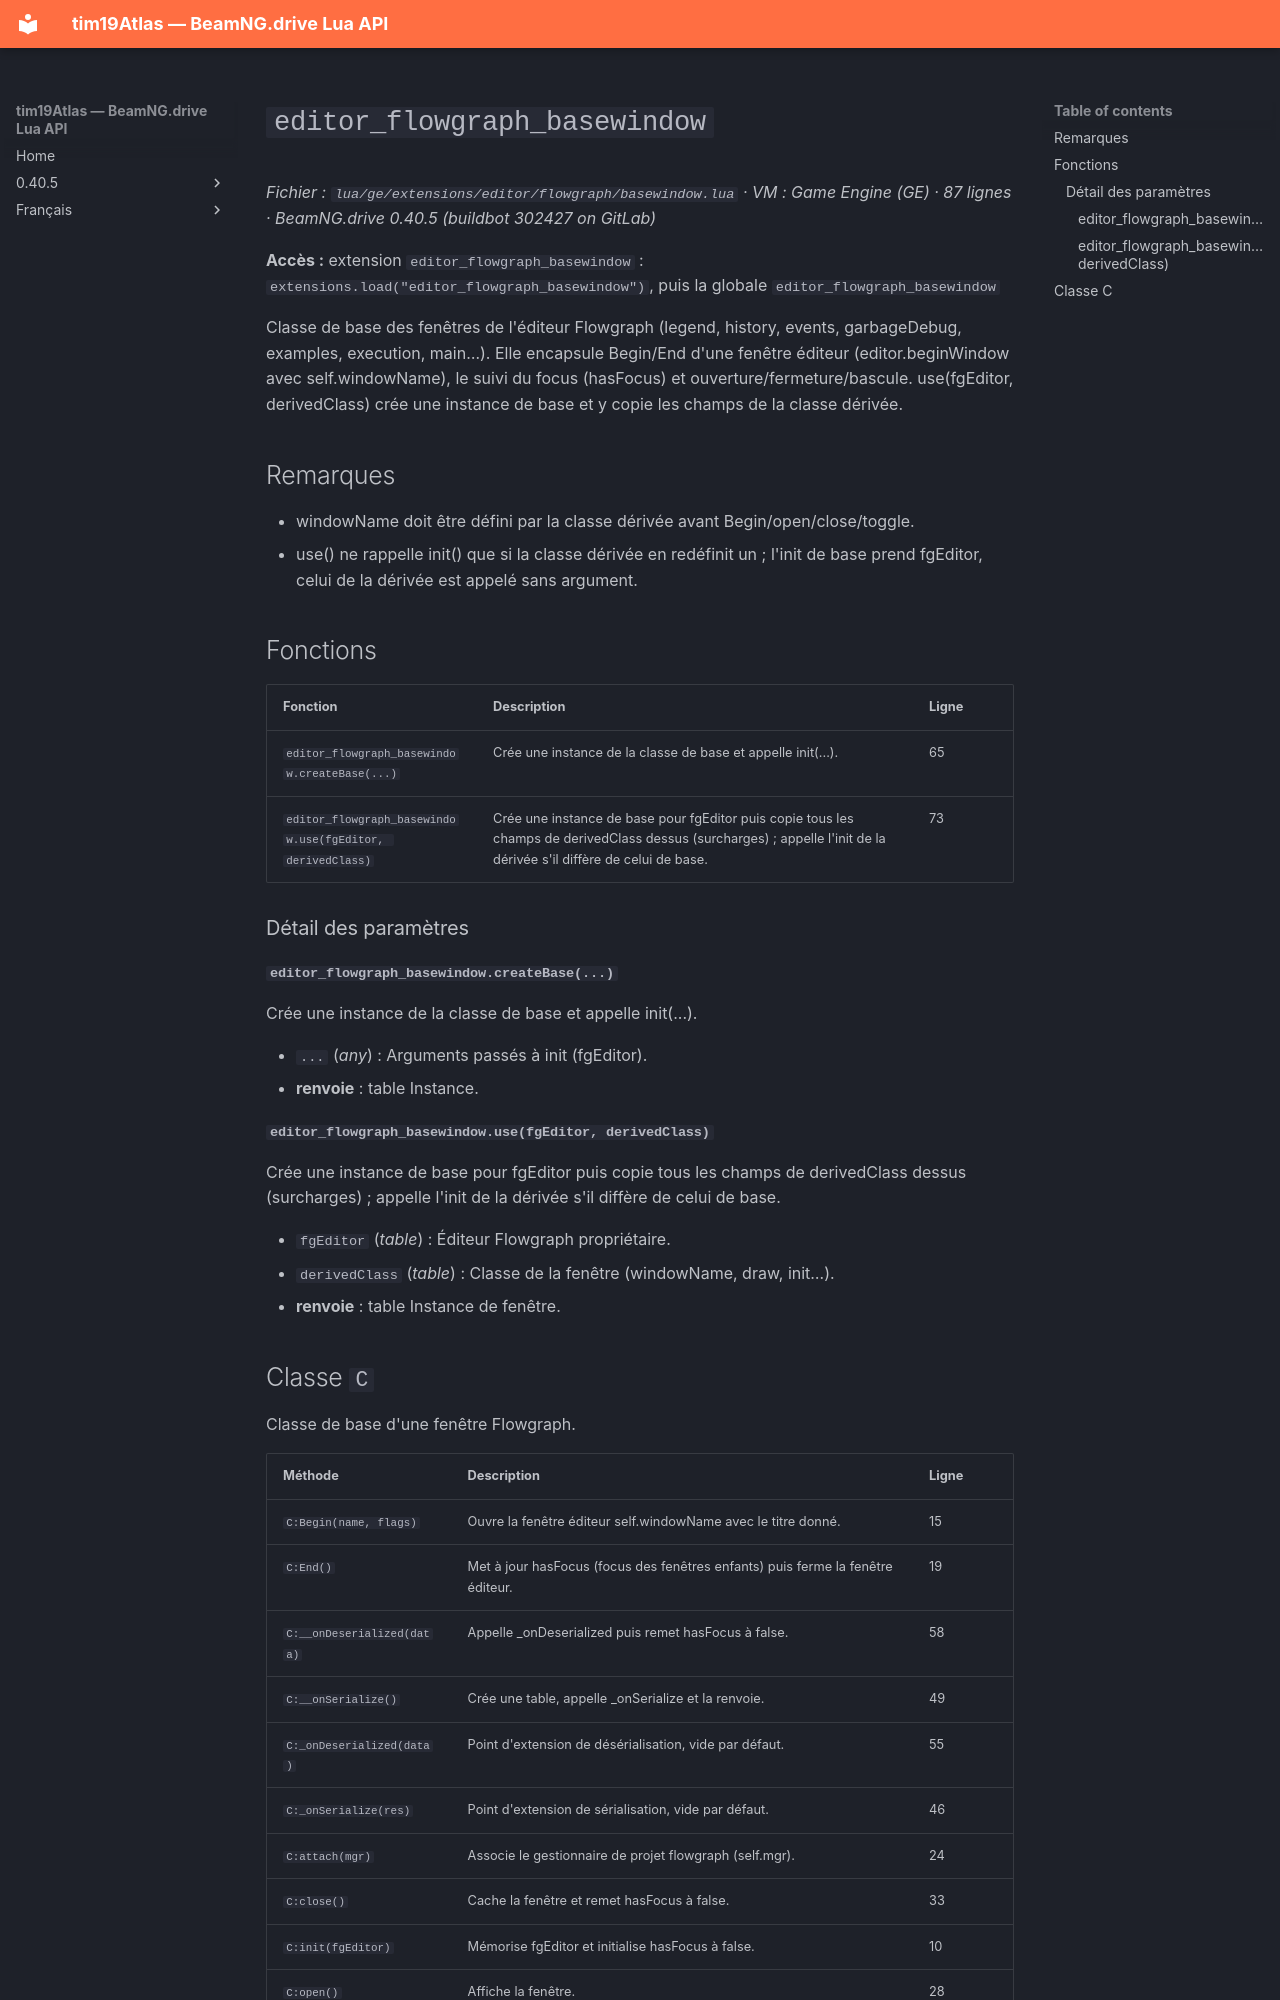

repository: Tim0219800/beamng-lua-atlas · page: fr/0.40.5/ge/extensions/editor/flowgraph/basewindow.html · generator: mkdocs

# `editor_flowgraph_basewindow`

*Fichier : `lua/ge/extensions/editor/flowgraph/basewindow.lua` · VM : Game Engine (GE) · 87 lignes · BeamNG.drive 0.40.5 (buildbot 302427 on GitLab)*

**Accès :** extension `editor_flowgraph_basewindow` : `extensions.load("editor_flowgraph_basewindow")`, puis la globale `editor_flowgraph_basewindow`

Classe de base des fenêtres de l'éditeur Flowgraph (legend, history, events, garbageDebug, examples, execution, main…). Elle encapsule Begin/End d'une fenêtre éditeur (editor.beginWindow avec self.windowName), le suivi du focus (hasFocus) et ouverture/fermeture/bascule. use(fgEditor, derivedClass) crée une instance de base et y copie les champs de la classe dérivée.

## Remarques

- windowName doit être défini par la classe dérivée avant Begin/open/close/toggle.
- use() ne rappelle init() que si la classe dérivée en redéfinit un ; l'init de base prend fgEditor, celui de la dérivée est appelé sans argument.

## Fonctions

| Fonction | Description | Ligne |
|---|---|---|
| `editor_flowgraph_basewindow.createBase(...)` | Crée une instance de la classe de base et appelle init(...). | 65 |
| `editor_flowgraph_basewindow.use(fgEditor, derivedClass)` | Crée une instance de base pour fgEditor puis copie tous les champs de derivedClass dessus (surcharges) ; appelle l'init de la dérivée s'il diffère de celui de base. | 73 |

### Détail des paramètres

#### `editor_flowgraph_basewindow.createBase(...)`

Crée une instance de la classe de base et appelle init(...).

- `...` (*any*) : Arguments passés à init (fgEditor).
- **renvoie** : table Instance.

#### `editor_flowgraph_basewindow.use(fgEditor, derivedClass)`

Crée une instance de base pour fgEditor puis copie tous les champs de derivedClass dessus (surcharges) ; appelle l'init de la dérivée s'il diffère de celui de base.

- `fgEditor` (*table*) : Éditeur Flowgraph propriétaire.
- `derivedClass` (*table*) : Classe de la fenêtre (windowName, draw, init…).
- **renvoie** : table Instance de fenêtre.
